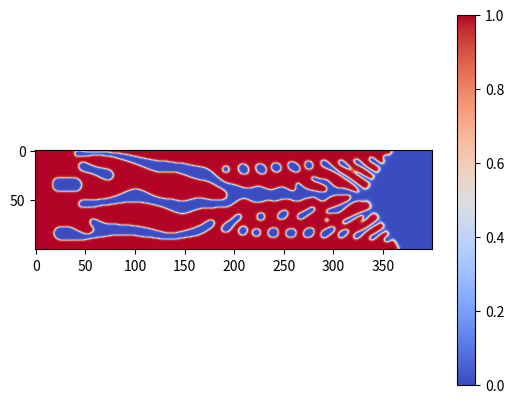

Source code (Python):
"""
TO-DO
---------------------------------------------------------------------------------------------------------
1) Isotropic
- Phase Grid
- Temperature Grid
- Update Temperature
- Update Phase
- Visualization
-

2) Anisotropic if above works
"""


import numpy as np
from matplotlib import pyplot as plt
from scipy.ndimage import convolve

np.random.seed(1)


def init_phase_grid(nx, ny):
    """
    Initialize 2D grid of -1 and 1 values.
    :param nx: number of grid rows
    :param ny: number of grid columns
    :return: (nx, ny) grid
    """
    P = np.zeros((nx, ny))
    return P


def init_temp_grid(nx, ny):
    T = np.zeros((nx, ny))
    return T


def add_seed(P, seed_list):
    for seed in seed_list:
        P[seed[0], seed[1]] = 1


def initialize(nx, ny, seed_list):
    P = init_phase_grid(nx, ny)
    T = init_temp_grid(nx, ny)
    add_seed(P, seed_list)
    return P, T


def random_thermal_noise(size):
    random_noise = 0.5 - np.random.random((size[0], size[1]))
    return random_noise


def m_calc(T):
    ones = np.ones_like(T)
    M = alpha/np.pi*np.arctan(gamma*(ones-T))
    return M


def g_calc(P, M):
    random_noise = random_thermal_noise(P.shape)
    ones = np.ones_like(P)

    G = P*(ones-P)*(P-0.5*ones+M)+a*P*(ones-P)*random_noise
    return G


def theta_calc(P):
    P_padded = np.pad(P, ((1, 1), (1, 1)), mode="reflect")
    p_jMinus = np.roll(P_padded, 1, axis=0)
    p_jPlus = np.roll(P_padded, -1, axis=0)
    p_iMunus = np.roll(P_padded, 1, axis=1)
    p_iPlus = np.roll(P_padded, -1, axis=1)

    Theta = np.arctan((p_jPlus - p_jMinus)/(p_iPlus - p_iMunus))

    return Theta[1:-1, 1:-1]


def epsilon_calc(Theta):
    ones = np.ones_like(Theta)
    epsilon = ones*epsilon_avg + epsilon_avg * delta * np.cos(j * (Theta - ones*theta_0))
    epsilon_prime = -epsilon_avg * delta * j * np.sin(j * (Theta - ones*theta_0))
    epsilon_squared =   (ones*epsilon_avg**2 + 2 * epsilon_avg**2 * delta * np.cos(j * (Theta - ones*theta_0))
                        + epsilon_avg**2 * delta**2 * (np.cos(j * (Theta - ones*theta_0)))**2)

    return epsilon, epsilon_prime, epsilon_squared




def phase_update(P, T):
    M = m_calc(T)
    G = g_calc(P, M)
    stencil = np.array([[0, 1, 0],
                        [1, -4, 1],
                        [0, 1, 0]])/dx**2
    P_new = P + epsilon**2*dt/tau*convolve(P, stencil, mode="reflect") + dt/tau*G
    return P_new


def temp_update(T, P, P_new):
    stencil = np.array([[0, 1, 0],
                        [1, -4, 1],
                        [0, 1, 0]])/dx**2
    T_new = T + dt*convolve(T, stencil, mode="reflect") + k*(P_new - P)
    return T_new


def crystal_solve(P, T):
    for i in range(steps):
        P_new = phase_update(P, T)
        T_new = temp_update(T, P, P_new)
        P = P_new.copy()
        T = T_new.copy()
    print(P)
    return P


def crystal_plot(P):
    plt.imshow(P, cmap="coolwarm")
    plt.colorbar()
    plt.show()
    return 0


def crystal_visualize():
    return 0


def main():
    global alpha
    global gamma
    global epsilon
    global tau
    global a
    global k
    global dt
    global dx
    global delta
    global j
    global epsilon_avg
    global theta_0

    global steps

    alpha = 0.9     # element of interval (0, 1)
    gamma = 10      #
    epsilon = 0.01  # thickness of interface / motion of interface
    tau = 0.0003    # time constant
    a = 0.01        # noise amplitude
    k = 1.4         # dimensionless latent heat
    dt = 0.0002     # timestep
    steps = 5000    # steps
    dx = 0.03       # grid size
    j = 4
    delta = 0.05
    epsilon_avg = 0.01
    theta_0 = 0

    nx = 100
    ny = 400

    seed_list = [[x, 0] for x in range(nx)]
    #seed_list = [[150, 150]]

    P, T = initialize(nx, ny, seed_list)
    P_solved = crystal_solve(P, T)
    crystal_plot(P_solved)


if __name__ == '__main__':
    main()

